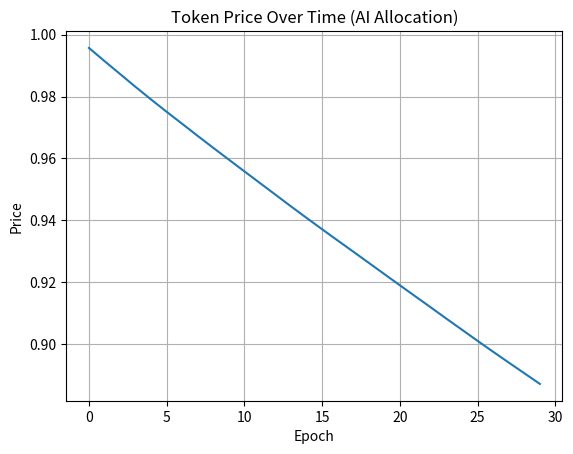
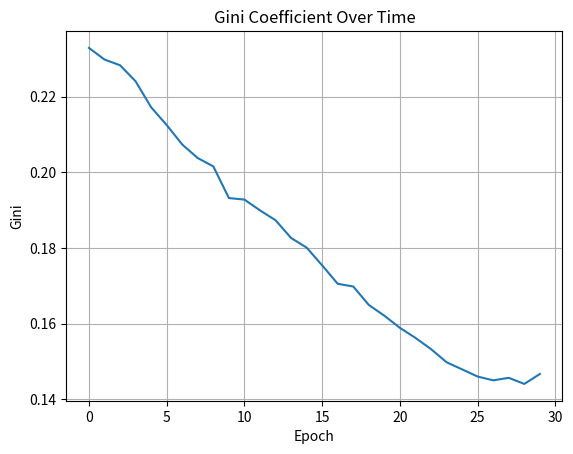
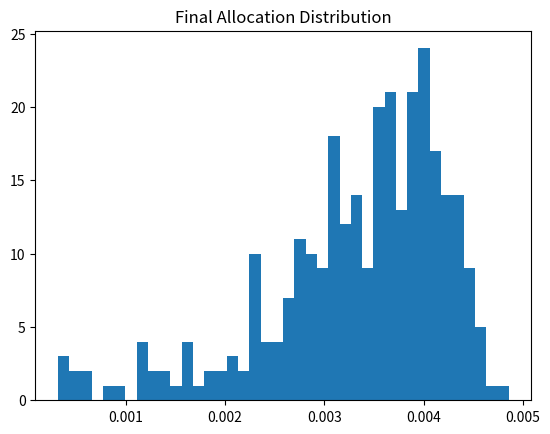

Generate these figures, in order, with matplotlib:
import numpy as np
import matplotlib.pyplot as plt

# =========================
# CONFIG
# =========================
NUM_USERS = 300
EPOCHS = 30
SEED = 42

np.random.seed(SEED)

# =========================
# INITIAL STATE
# =========================

stake = np.random.exponential(scale=50, size=NUM_USERS)
utility = np.random.rand(NUM_USERS)
trust = np.random.rand(NUM_USERS)
behavior = np.random.rand(NUM_USERS)

# Trust Graph (adjacency matrix)
trust_graph = np.random.rand(NUM_USERS, NUM_USERS)
trust_graph = (trust_graph + trust_graph.T) / 2  # symmetric

# Price + Liquidity
price = 1.0
liquidity_pi = 10000
liquidity_token = 10000

price_history = []
gini_history = []

# =========================
# HELPERS
# =========================

def normalize(x):
    return (x - np.min(x)) / (np.max(x) - np.min(x) + 1e-9)

def gini(x):
    sorted_x = np.sort(x)
    n = len(x)
    cum = np.cumsum(sorted_x)
    return (n + 1 - 2 * np.sum(cum) / cum[-1]) / n

def sigmoid(x):
    return 1 / (1 + np.exp(-5 * (x - 0.5)))

# =========================
# TRUST PROPAGATION
# =========================
def update_trust(trust, graph):
    propagated = graph @ trust / np.sum(graph, axis=1)
    return 0.5 * trust + 0.5 * propagated

# =========================
# AI ALLOCATION
# =========================
def ai_allocate(b, t, u):
    alpha, beta, gamma = 0.3, 0.3, 0.4
    
    b, t, u = sigmoid(b), sigmoid(t), sigmoid(u)
    score = alpha*b + beta*t + gamma*u
    
    # Anti-sybil penalty
    penalty = (t < 0.3) & (u < 0.3)
    score[penalty] *= 0.4
    
    return score / np.sum(score)

# =========================
# MARKET (AMM SIMULATION)
# =========================
def swap_sell(amount_token):
    global liquidity_pi, liquidity_token
    
    k = liquidity_pi * liquidity_token
    liquidity_token += amount_token
    liquidity_pi = k / liquidity_token
    
    return liquidity_pi / liquidity_token

# =========================
# MAIN LOOP (EPOCHS)
# =========================
for epoch in range(EPOCHS):

    # Normalize inputs
    b = normalize(behavior)
    t = normalize(trust)
    u = normalize(utility)

    # Allocation
    allocation = ai_allocate(b, t, u)

    # Simulate selling pressure
    sell_pressure = (1 - behavior) * allocation * 50  # low behavior = more likely to dump
    total_sell = np.sum(sell_pressure)

    # Update price via AMM
    price = swap_sell(total_sell)

    # Update trust via graph
    trust = update_trust(trust, trust_graph)

    # Update utility (active users gain more)
    utility += behavior * 0.05
    utility = np.clip(utility, 0, 1)

    # Behavior evolves (random + feedback)
    behavior += np.random.normal(0, 0.05, NUM_USERS)
    behavior = np.clip(behavior, 0, 1)

    # Track metrics
    price_history.append(price)
    gini_history.append(gini(allocation))

# =========================
# VISUALIZATION
# =========================

# Price evolution
plt.figure()
plt.plot(price_history)
plt.title("Token Price Over Time (AI Allocation)")
plt.xlabel("Epoch")
plt.ylabel("Price")
plt.grid()
plt.show()

# Fairness (Gini)
plt.figure()
plt.plot(gini_history)
plt.title("Gini Coefficient Over Time")
plt.xlabel("Epoch")
plt.ylabel("Gini")
plt.grid()
plt.show()

# Final distribution
plt.figure()
plt.hist(allocation, bins=40)
plt.title("Final Allocation Distribution")
plt.show()

# =========================
# OUTPUT
# =========================
print("=== FINAL METRICS ===")
print(f"Final Price: {price:.4f}")
print(f"Final Gini: {gini_history[-1]:.4f}")
